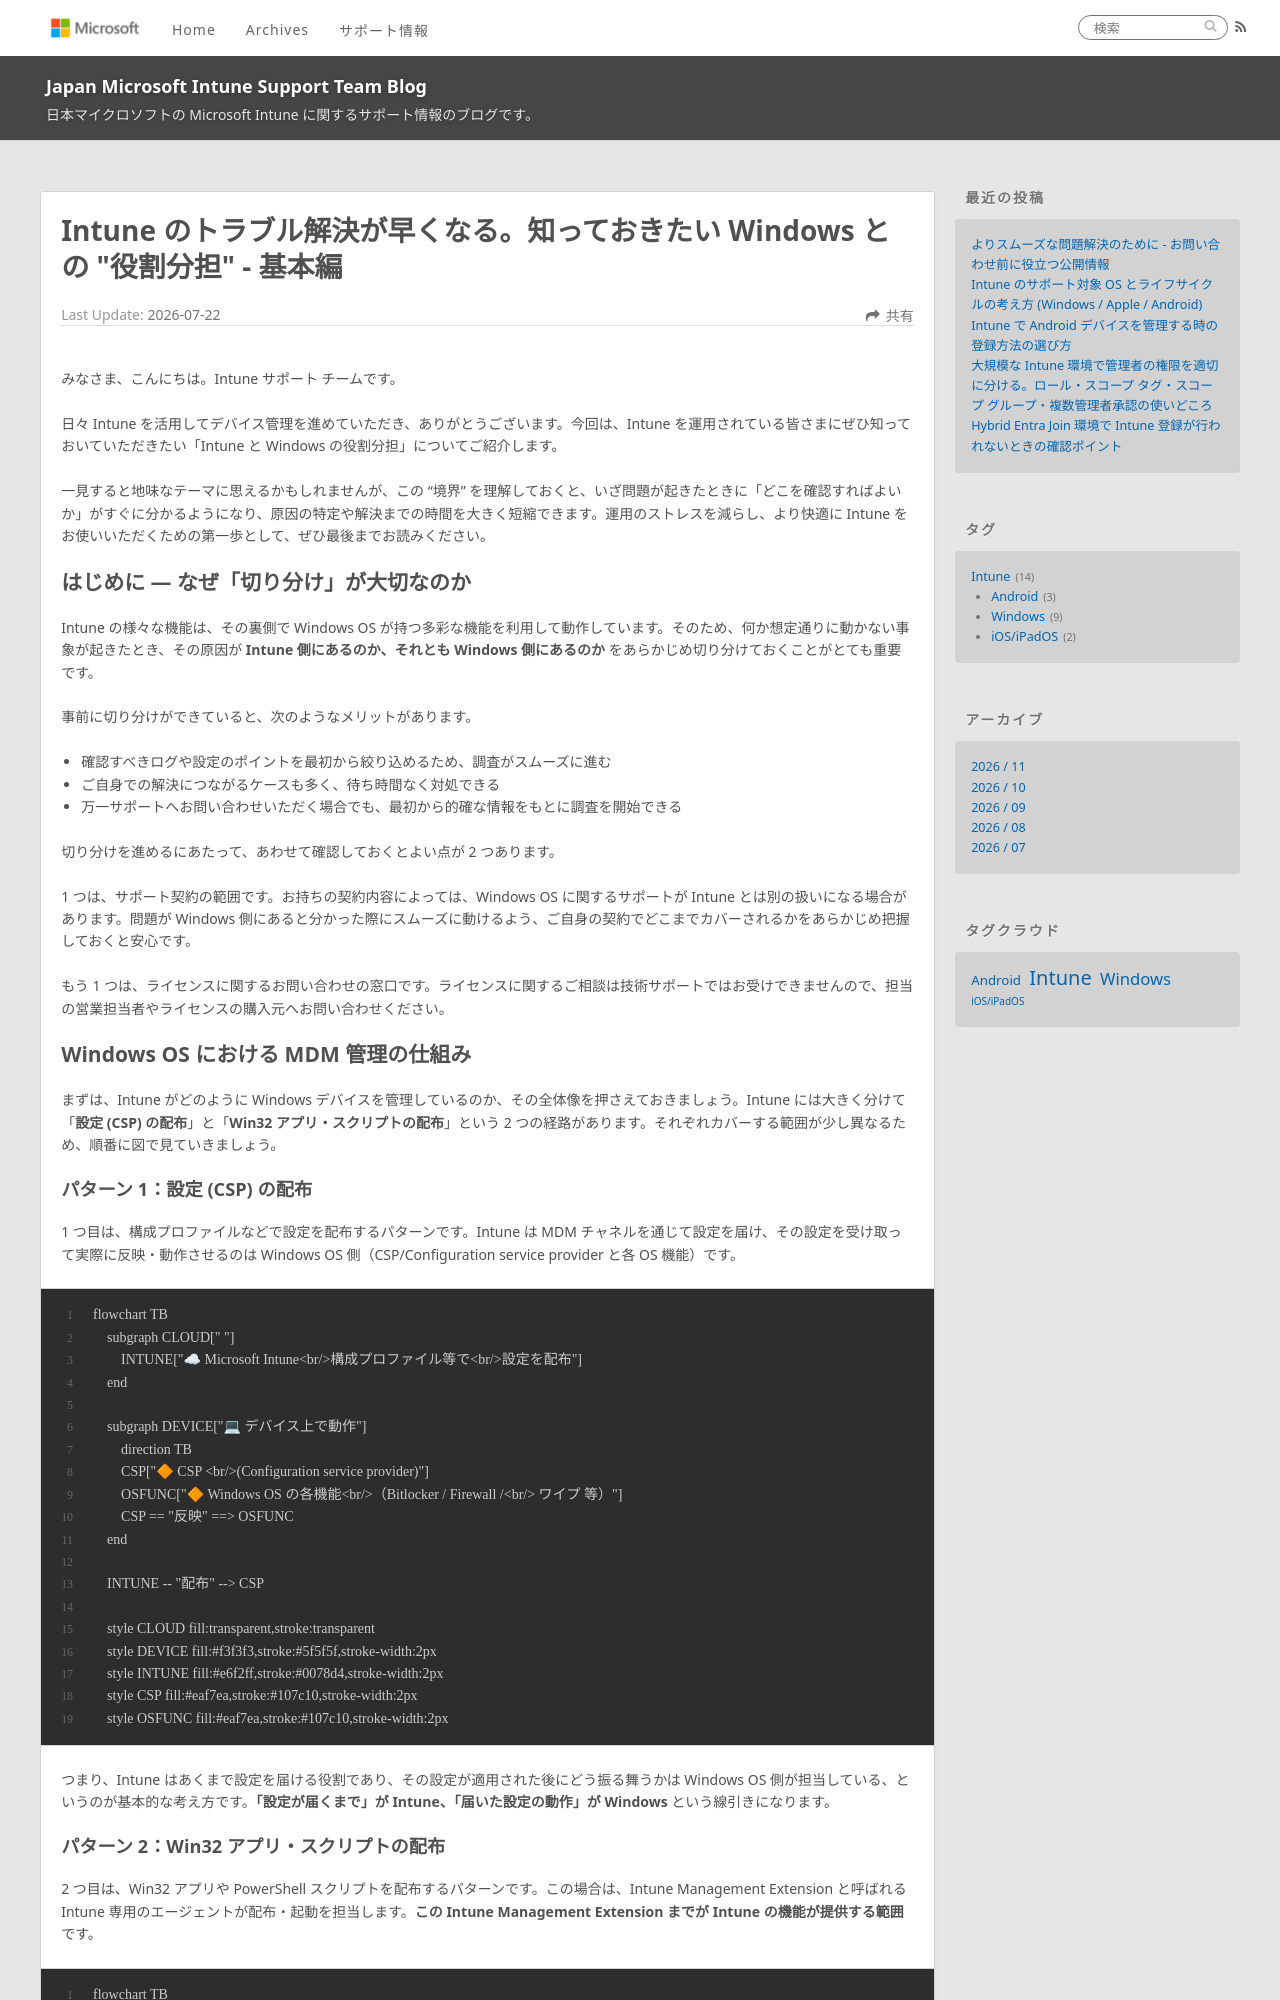

repository: jpintune/blog · page: intune/20260722_02/index.html · generator: jekyll

---
title: Intune のトラブル解決が早くなる。知っておきたい Windows との "役割分担" - 基本編
date: 2026-07-22
tags:
  - Intune
  - Windows
disableDisclaimer: true
---

# Intune のトラブル解決が早くなる。知っておきたい Windows との "役割分担" - 基本編

みなさま、こんにちは。Intune サポート チームです。

日々 Intune を活用してデバイス管理を進めていただき、ありがとうございます。今回は、Intune を運用されている皆さまにぜひ知っておいていただきたい「Intune と Windows の役割分担」についてご紹介します。

一見すると地味なテーマに思えるかもしれませんが、この "境界" を理解しておくと、いざ問題が起きたときに「どこを確認すればよいか」がすぐに分かるようになり、原因の特定や解決までの時間を大きく短縮できます。運用のストレスを減らし、より快適に Intune をお使いいただくための第一歩として、ぜひ最後までお読みください。

## はじめに ― なぜ「切り分け」が大切なのか

Intune の様々な機能は、その裏側で Windows OS が持つ多彩な機能を利用して動作しています。そのため、何か想定通りに動かない事象が起きたとき、その原因が **Intune 側にあるのか、それとも Windows 側にあるのか** をあらかじめ切り分けておくことがとても重要です。

事前に切り分けができていると、次のようなメリットがあります。

- 確認すべきログや設定のポイントを最初から絞り込めるため、調査がスムーズに進む
- ご自身での解決につながるケースも多く、待ち時間なく対処できる
- 万一サポートへお問い合わせいただく場合でも、最初から的確な情報をもとに調査を開始できる

切り分けを進めるにあたって、あわせて確認しておくとよい点が 2 つあります。

1 つは、サポート契約の範囲です。お持ちの契約内容によっては、Windows OS に関するサポートが Intune とは別の扱いになる場合があります。問題が Windows 側にあると分かった際にスムーズに動けるよう、ご自身の契約でどこまでカバーされるかをあらかじめ把握しておくと安心です。

もう 1 つは、ライセンスに関するお問い合わせの窓口です。ライセンスに関するご相談は技術サポートではお受けできませんので、担当の営業担当者やライセンスの購入元へお問い合わせください。

## Windows OS における MDM 管理の仕組み

まずは、Intune がどのように Windows デバイスを管理しているのか、その全体像を押さえておきましょう。Intune には大きく分けて「**設定 (CSP) の配布**」と「**Win32 アプリ・スクリプトの配布**」という 2 つの経路があります。それぞれカバーする範囲が少し異なるため、順番に図で見ていきましょう。
